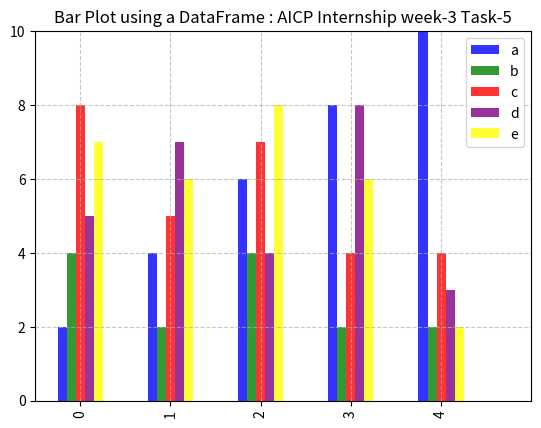

The matplotlib source for this figure:
import pandas as pd
import matplotlib.pyplot as plt

# Using a sample dataframe
data = {
    'a': [2, 4, 6, 8, 10],
    'b': [4, 2, 4, 2, 2],
    'c': [8, 5, 7, 4, 4],
    'd': [5, 7, 4, 8, 3],
    'e': [7, 6, 8, 6, 2]
}
# Creating the dataframe
df = pd.DataFrame(data)

# Plotting the DataFrame in a barchart with custom colors
df.plot(kind='bar', color = ['blue', 'green', 'red', 'purple', 'yellow'],alpha=0.8)
plt.title('Bar Plot using a DataFrame : AICP Internship week-3 Task-5')
plt.grid(True, axis='both', linestyle='--', alpha=0.7,)

# Setting the axis limits
plt.xlim(-0.5, 5)
plt.ylim(0, 10)

# Adding a legend
plt.legend()

# Showing the plot
plt.show()
